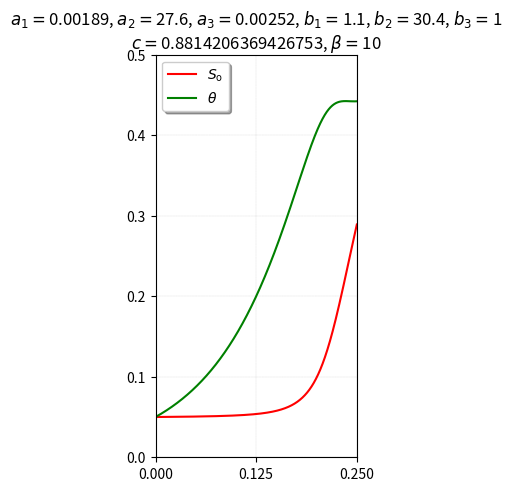
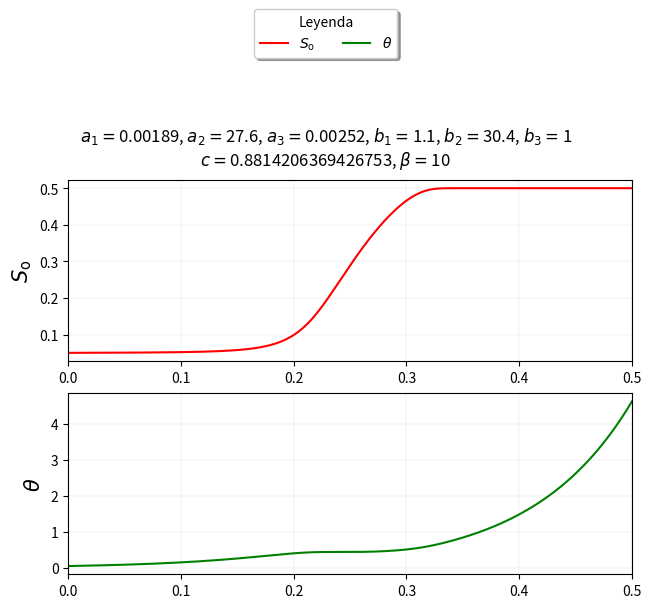
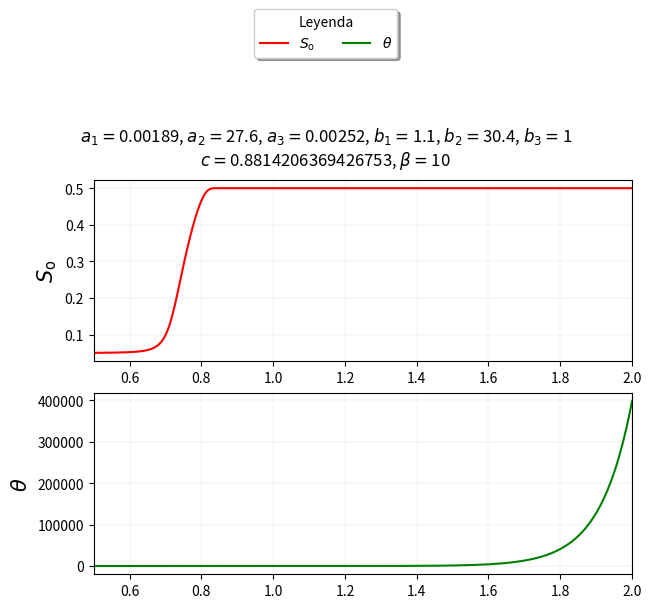
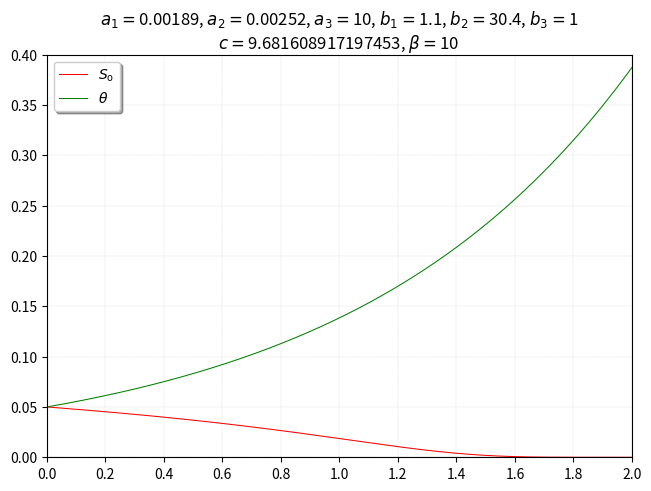
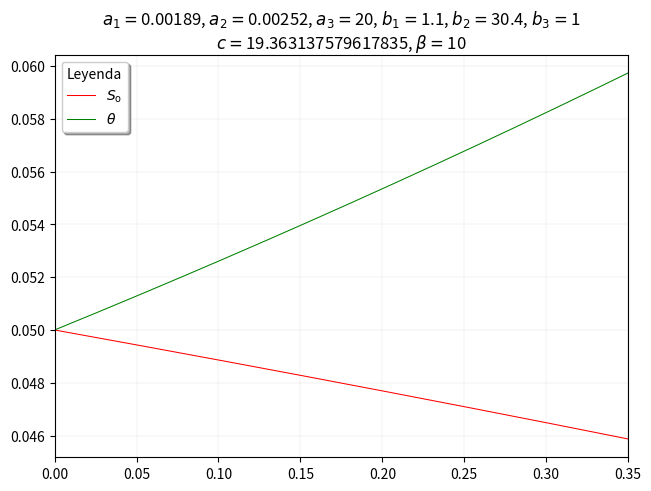
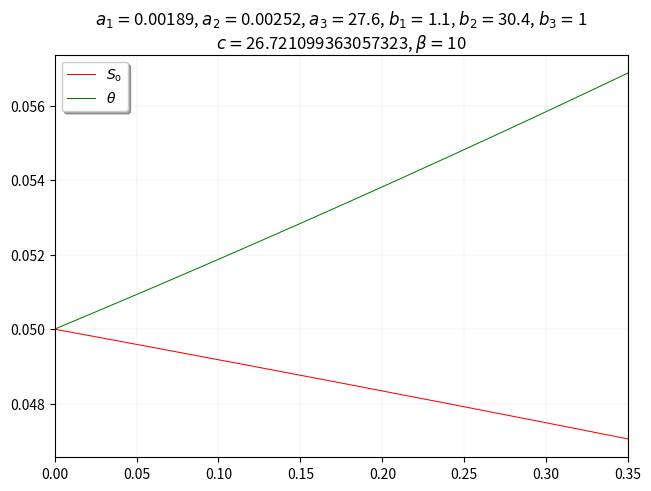
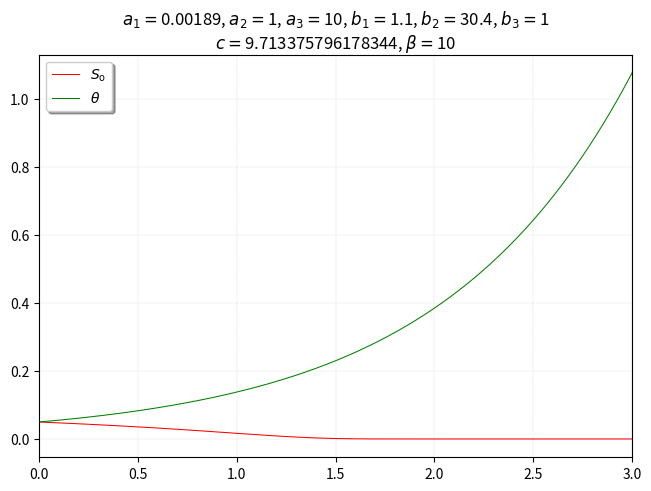
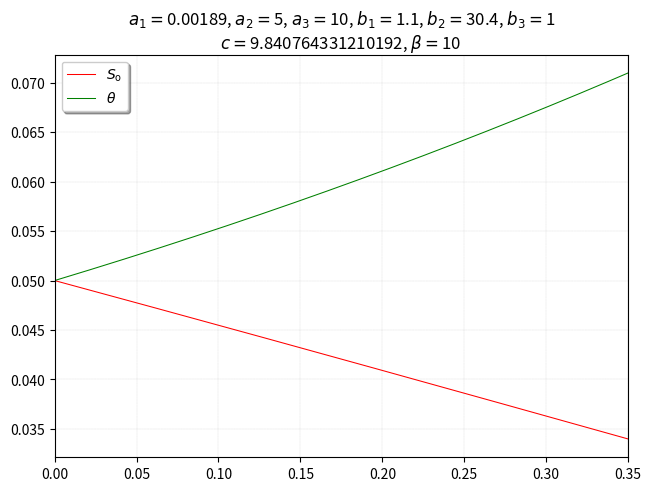
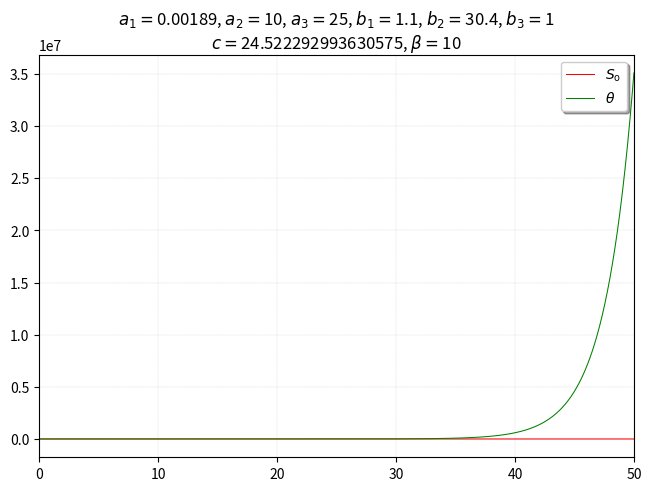

These figures' Python source, in order:
#!/usr/bin/env python

from matplotlib import pyplot as plt
from numpy.typing import ArrayLike
import numpy as np
from scipy.integrate import odeint


def system(
    ξ: float,
    X: ArrayLike,
    a1: float,
    a3: float,
    b1: float,
    b3: float,
    c: float,
    β: float,
    SLy: float,
    SRo: float,
):
    So = X[0]
    θ = X[1]
    Sy = (SRo - So) * (SLy / SRo)
    Φ = 1e8 * np.exp(-51247 / (8.314 * 300 * (X[1] + 1)))
    dX = np.empty_like(X)
    dX[0] = -b3 * Sy * So / (a3 - c) * Φ
    dX[1] = (β * θ * (c - a3) + (a1 * b3 * θ - b1 * (c - a3) * Sy * So * Φ)) / (
        (c - a1 * So) * (c - a3)
    )
    return dX


SLy = 1 / 2
SRo = 1 - SLy
a1 = 0.00189
a2 = 27.6
a3 = 0.00252
b1 = 1.1
b2 = 30.4
b3 = 1
c = (a2 * b3 * SLy + a3 * b2 * SRo) / (b2 * SRo + b3 * SLy)
β = 10

time = np.linspace(start=0, stop=0.25, num=10000)
X0 = [0.05, 0.05]
X_s = odeint(
    func=system, y0=X0, t=time, args=(a1, a3, b1, b3, c, β, SLy, SRo), tfirst=True
)
fig, ax = plt.subplots(constrained_layout=True)
ax.set_title(
    r"$a_1=$"
    + f"{a1}, "
    + r"$a_2=$"
    + f"{a2}, "
    + r"$a_3=$"
    + f"{a3}, "
    + r"$b_1=$"
    + f"{b1}, "
    + r"$b_2=$"
    + f"{b2}, "
    + r"$b_3=$"
    + f"{b3}\n"
    + r"$c=$"
    + f"{c}, "
    + r"$\beta=$"
    + f"{β} ",
    fontsize=12,
    wrap=True,
)  # y=0.5
ax.plot(time, X_s[:, 0], "r", label=r"$S_{\text{o}}$")
ax.plot(time, X_s[:, 1], "g", label=r"$\theta$")
ax.set_xlim([time[0], time[-1]])
ax.set_ylim([0, 0.5])
ax.set_xticks(ticks=np.linspace(start=time[0], stop=time[-1], num=3))
ax.set_yticks(ticks=np.linspace(start=0, stop=0.5, num=6))
ax.set_aspect("equal", adjustable="box")
ax.grid(c="gray", linewidth=0.1, linestyle="dashed")
ax.legend(
    # [ax0.get_ylabel(), ax1.get_ylabel()],
    loc="best",
    shadow=True,
    # title="Leyenda",
    fancybox=True,
    # ncol=2,
    # bbox_to_anchor=(0.5, 1.12),
)
plt.savefig("odesolution4.pdf", transparent=True, bbox_inches="tight")

time = np.linspace(start=0, stop=0.5, num=10000)
X0 = [0.05, 0.05]
X_s = odeint(
    func=system, y0=X0, t=time, args=(a1, a3, b1, b3, c, β, SLy, SRo), tfirst=True
)
fig, (ax0, ax1) = plt.subplots(nrows=2, constrained_layout=True)
fig.suptitle(
    r"$a_1=$"
    + f"{a1}, "
    + r"$a_2=$"
    + f"{a2}, "
    + r"$a_3=$"
    + f"{a3}, "
    + r"$b_1=$"
    + f"{b1}, "
    + r"$b_2=$"
    + f"{b2}, "
    + r"$b_3=$"
    + f"{b3}\n"
    + r"$c=$"
    + f"{c}, "
    + r"$\beta=$"
    + f"{β} ",
    fontsize=12,
    wrap=True,
)  # y=0.5
ax0.plot(time, X_s[:, 0], "r")
ax0.set_ylabel(r"$S_{\text{o}}$", fontsize=15)
ax0.set_xlim([time[0], time[-1]])
ax0.grid(c="gray", linewidth=0.1, linestyle="dashed")
ax1.plot(time, X_s[:, 1], "g")
ax1.set_ylabel(r"$\theta$", fontsize=15)
ax1.set_xlim([time[0], time[-1]])
ax1.grid(c="gray", linewidth=0.1, linestyle="dashed")
fig.legend(
    [ax0.get_ylabel(), ax1.get_ylabel()],
    loc="lower center",
    shadow=True,
    title="Leyenda",
    fancybox=True,
    ncol=2,
    bbox_to_anchor=(0.5, 1.12),
)
plt.savefig("odesolution10.pdf", transparent=True, bbox_inches="tight")

time = np.linspace(start=0.5, stop=2, num=10000)
X0 = [0.05, 0.05]
X_s = odeint(
    func=system, y0=X0, t=time, args=(a1, a3, b1, b3, c, β, SLy, SRo), tfirst=True
)
fig, (ax0, ax1) = plt.subplots(nrows=2, constrained_layout=True)
fig.suptitle(
    r"$a_1=$"
    + f"{a1}, "
    + r"$a_2=$"
    + f"{a2}, "
    + r"$a_3=$"
    + f"{a3}, "
    + r"$b_1=$"
    + f"{b1}, "
    + r"$b_2=$"
    + f"{b2}, "
    + r"$b_3=$"
    + f"{b3}\n"
    + r"$c=$"
    + f"{c}, "
    + r"$\beta=$"
    + f"{β} ",
    fontsize=12,
    wrap=True,
)  # y=0.5
ax0.plot(time, X_s[:, 0], "r")
ax0.set_ylabel(r"$S_{\text{o}}$", fontsize=15)
ax0.set_xlim([time[0], time[-1]])
ax0.grid(c="gray", linewidth=0.1, linestyle="dashed")
ax1.plot(time, X_s[:, 1], "g")
ax1.set_ylabel(r"$\theta$", fontsize=15)
ax1.set_xlim([time[0], time[-1]])
ax1.grid(c="gray", linewidth=0.1, linestyle="dashed")
fig.legend(
    [ax0.get_ylabel(), ax1.get_ylabel()],
    loc="lower center",
    shadow=True,
    title="Leyenda",
    fancybox=True,
    ncol=2,
    bbox_to_anchor=(0.5, 1.12),
)
plt.savefig("odesolution30.pdf", transparent=True, bbox_inches="tight")

# Segundo grupo de ejemplos
SLy = 1 / 2
SRo = 1 - SLy
a1 = 0.00189
a2 = 0.00252
a3 = 10
b1 = 1.1
b2 = 30.4
b3 = 1
c = (a2 * b3 * SLy + a3 * b2 * SRo) / (b2 * SRo + b3 * SLy)
β = 10

time = np.linspace(start=0, stop=2, num=10000)
X0 = [0.05, 0.05]
X_s = odeint(
    func=system, y0=X0, t=time, args=(a1, a3, b1, b3, c, β, SLy, SRo), tfirst=True
)
fig, ax = plt.subplots(constrained_layout=True)
ax.set_title(
    r"$a_1=$"
    + f"{a1}, "
    + r"$a_2=$"
    + f"{a2}, "
    + r"$a_3=$"
    + f"{a3}, "
    + r"$b_1=$"
    + f"{b1}, "
    + r"$b_2=$"
    + f"{b2}, "
    + r"$b_3=$"
    + f"{b3}\n"
    + r"$c=$"
    + f"{c}, "
    + r"$\beta=$"
    + f"{β} ",
    fontsize=12,
    wrap=True,
)  # y=0.5
ax.plot(time, X_s[:, 0], "r", label=r"$S_{\text{o}}$", linewidth=0.75)
ax.plot(time, X_s[:, 1], "g", label=r"$\theta$", linewidth=0.75)
ax.grid(c="gray", linewidth=0.1, linestyle="dashed")
ax.set_xlim([time[0], time[-1]])
ax.set_ylim([0, 0.4])
ax.set_xticks(ticks=np.linspace(start=time[0], stop=time[-1], num=11))
ax.set_yticks(ticks=np.linspace(start=0, stop=0.4, num=9))
ax.legend(
    # [ax0.get_ylabel(), ax1.get_ylabel()],
    loc="best",
    shadow=True,
    # title="Legend",
    fancybox=True,
    # ncol=2,
    # bbox_to_anchor=(0.5, 1.12),
)
plt.savefig("odesolutionI.pdf", transparent=True, bbox_inches="tight")

SLy = 1 / 2
SRo = 1 - SLy
a1 = 0.00189
a2 = 0.00252
a3 = 20
b1 = 1.1
b2 = 30.4
b3 = 1
c = (a2 * b3 * SLy + a3 * b2 * SRo) / (b2 * SRo + b3 * SLy)
β = 10

time = np.linspace(start=0, stop=0.35, num=10000)
X0 = [0.05, 0.05]
X_s = odeint(
    func=system, y0=X0, t=time, args=(a1, a3, b1, b3, c, β, SLy, SRo), tfirst=True
)
fig, ax = plt.subplots(constrained_layout=True)
ax.set_title(
    r"$a_1=$"
    + f"{a1}, "
    + r"$a_2=$"
    + f"{a2}, "
    + r"$a_3=$"
    + f"{a3}, "
    + r"$b_1=$"
    + f"{b1}, "
    + r"$b_2=$"
    + f"{b2}, "
    + r"$b_3=$"
    + f"{b3}\n"
    + r"$c=$"
    + f"{c}, "
    + r"$\beta=$"
    + f"{β} ",
    fontsize=12,
    wrap=True,
)  # y=0.5
ax.plot(time, X_s[:, 0], "r", label=r"$S_{\text{o}}$", linewidth=0.75)
ax.plot(time, X_s[:, 1], "g", label=r"$\theta$", linewidth=0.75)
ax.set_xlim([time[0], time[-1]])
ax.grid(c="gray", linewidth=0.1, linestyle="dashed")
ax.legend(
    # [ax0.get_ylabel(), ax1.get_ylabel()],
    loc="best",
    shadow=True,
    title="Leyenda",
    fancybox=True,
    # ncol=2,
    # bbox_to_anchor=(0.5, 1.12),
)
plt.savefig("odesolutionII.pdf", transparent=True, bbox_inches="tight")

SLy = 1 / 2
SRo = 1 - SLy
a1 = 0.00189
a2 = 0.00252
a3 = 27.6
b1 = 1.1
b2 = 30.4
b3 = 1
c = (a2 * b3 * SLy + a3 * b2 * SRo) / (b2 * SRo + b3 * SLy)
β = 10

time = np.linspace(start=0, stop=0.35, num=10000)
X0 = [0.05, 0.05]
X_s = odeint(
    func=system, y0=X0, t=time, args=(a1, a3, b1, b3, c, β, SLy, SRo), tfirst=True
)
fig, ax = plt.subplots(constrained_layout=True)
ax.set_title(
    r"$a_1=$"
    + f"{a1}, "
    + r"$a_2=$"
    + f"{a2}, "
    + r"$a_3=$"
    + f"{a3}, "
    + r"$b_1=$"
    + f"{b1}, "
    + r"$b_2=$"
    + f"{b2}, "
    + r"$b_3=$"
    + f"{b3}\n"
    + r"$c=$"
    + f"{c}, "
    + r"$\beta=$"
    + f"{β} ",
    fontsize=12,
    wrap=True,
)  # y=0.5
ax.plot(time, X_s[:, 0], "r", label=r"$S_{\text{o}}$", linewidth=0.75)
ax.plot(time, X_s[:, 1], "g",label=r"$\theta$", linewidth=0.75)
ax.set_xlim([time[0], time[-1]])
ax.grid(c="gray", linewidth=0.1, linestyle="dashed")
ax.legend(
    # [ax0.get_ylabel(), ax1.get_ylabel()],
    loc="best",
    shadow=True,
    # title="Leyenda",
    fancybox=True,
    # ncol=2,
    # bbox_to_anchor=(0.5, 1.12),
)
plt.savefig("odesolutionIII.pdf", transparent=True, bbox_inches="tight")

# Tercer grupo de ejemplos
SLy = 1 / 2
SRo = 1 - SLy
a1 = 0.00189
a2 = 1
a3 = 10
b1 = 1.1
b2 = 30.4
b3 = 1
c = (a2 * b3 * SLy + a3 * b2 * SRo) / (b2 * SRo + b3 * SLy)
β = 10

time = np.linspace(start=0, stop=3, num=10000)
X0 = [0.05, 0.05]
X_s = odeint(
    func=system, y0=X0, t=time, args=(a1, a3, b1, b3, c, β, SLy, SRo), tfirst=True
)
fig, ax = plt.subplots(constrained_layout=True)
ax.set_title(
    r"$a_1=$"
    + f"{a1}, "
    + r"$a_2=$"
    + f"{a2}, "
    + r"$a_3=$"
    + f"{a3}, "
    + r"$b_1=$"
    + f"{b1}, "
    + r"$b_2=$"
    + f"{b2}, "
    + r"$b_3=$"
    + f"{b3}\n"
    + r"$c=$"
    + f"{c}, "
    + r"$\beta=$"
    + f"{β} ",
    fontsize=12,
    wrap=True,
)  # y=0.5
ax.plot(time, X_s[:, 0], "r", label=r"$S_{\text{o}}$", linewidth=0.75)
ax.plot(time, X_s[:, 1], "g", label=r"$\theta$", linewidth=0.75)
ax.set_xlim([time[0], time[-1]])
ax.grid(c="gray", linewidth=0.1, linestyle="dashed")
ax.legend(
    # [ax0.get_ylabel(), ax1.get_ylabel()],
    loc="best",
    shadow=True,
    # title="Leyenda",
    fancybox=True,
    # ncol=2,
    # bbox_to_anchor=(0.5, 1.12),
)
plt.savefig("odesolutionIV.pdf", transparent=True, bbox_inches="tight")

SLy = 1 / 2
SRo = 1 - SLy
a1 = 0.00189
a2 = 5
a3 = 10
b1 = 1.1
b2 = 30.4
b3 = 1
c = (a2 * b3 * SLy + a3 * b2 * SRo) / (b2 * SRo + b3 * SLy)
β = 10

time = np.linspace(start=0, stop=0.35, num=10000)
X0 = [0.05, 0.05]
X_s = odeint(
    func=system, y0=X0, t=time, args=(a1, a3, b1, b3, c, β, SLy, SRo), tfirst=True
)
fig, ax = plt.subplots(constrained_layout=True)
ax.set_title(
    r"$a_1=$"
    + f"{a1}, "
    + r"$a_2=$"
    + f"{a2}, "
    + r"$a_3=$"
    + f"{a3}, "
    + r"$b_1=$"
    + f"{b1}, "
    + r"$b_2=$"
    + f"{b2}, "
    + r"$b_3=$"
    + f"{b3}\n"
    + r"$c=$"
    + f"{c}, "
    + r"$\beta=$"
    + f"{β} ",
    fontsize=12,
    wrap=True,
)  # y=0.5
ax.plot(time, X_s[:, 0], "r", label=r"$S_{\text{o}}$", linewidth=0.75)
ax.set_xlim([time[0], time[-1]])
ax.grid(c="gray", linewidth=0.1, linestyle="dashed")
ax.plot(time, X_s[:, 1], "g", label=r"$\theta$", linewidth=0.75)
ax.legend(
    # [ax0.get_ylabel(), ax1.get_ylabel()],
    loc="best",
    shadow=True,
    # title="Leyenda",
    fancybox=True,
    # ncol=2,
    # bbox_to_anchor=(0.5, 1.12),
)
plt.savefig("odesolutionV.pdf", transparent=True, bbox_inches="tight")

SLy = 1 / 2
SRo = 1 - SLy
a1 = 0.00189
a2 = 10
a3 = 25
b1 = 1.1
b2 = 30.4
b3 = 1
c = (a2 * b3 * SLy + a3 * b2 * SRo) / (b2 * SRo + b3 * SLy)
β = 10

time = np.linspace(start=0, stop=50, num=10000)
X0 = [0.05, 0.05]
X_s = odeint(
    func=system, y0=X0, t=time, args=(a1, a3, b1, b3, c, β, SLy, SRo), tfirst=True
)
fig, ax = plt.subplots(constrained_layout=True)
ax.set_title(
    r"$a_1=$"
    + f"{a1}, "
    + r"$a_2=$"
    + f"{a2}, "
    + r"$a_3=$"
    + f"{a3}, "
    + r"$b_1=$"
    + f"{b1}, "
    + r"$b_2=$"
    + f"{b2}, "
    + r"$b_3=$"
    + f"{b3}\n"
    + r"$c=$"
    + f"{c}, "
    + r"$\beta=$"
    + f"{β} ",
    fontsize=12,
    wrap=True,
)  # y=0.5
ax.plot(time, X_s[:, 0], "r", label=r"$S_{\text{o}}$", linewidth=0.75)
ax.set_xlim([time[0], time[-1]])
ax.grid(c="gray", linewidth=0.1, linestyle="dashed")
ax.plot(time, X_s[:, 1], "g", label=r"$\theta$", linewidth=0.75)
ax.legend(
    # [ax0.get_ylabel(), ax1.get_ylabel()],
    loc="best",
    shadow=True,
    # title="Leyenda",
    fancybox=True,
    # ncol=2,
    # bbox_to_anchor=(0.5, 1.12),
)
plt.savefig("odesolutionVI.pdf", transparent=True, bbox_inches="tight")
